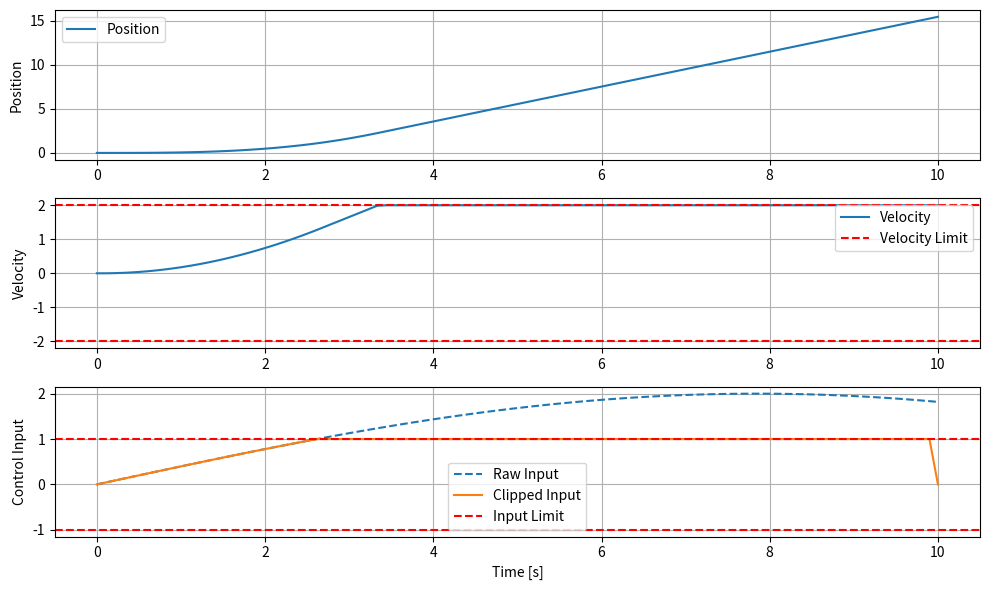

Write the Python code that produced this figure.
import matplotlib.pyplot as plt
import numpy as np

# Time settings
T = 0.1  # Time step
N = 100  # Number of steps
time = np.linspace(0, N * T, N)

# System dynamics (double integrator)
A = np.array([[1, T], [0, 1]])
B = np.array([[0.5 * T**2], [T]])

# Initialize state and control
x = np.zeros((2, N))  # state: [position; velocity]
u = np.zeros(N)  # control input

# Constraints
u_max = 1.0
v_max = 2.0

# Define time-varying control input
raw_u = 2 * np.sin(0.2 * time)  # unbounded signal

# Simulate the system
for k in range(N - 1):
    # Apply input constraint
    u[k] = np.clip(raw_u[k], -u_max, u_max)

    # System update
    # @: matrix multiplication
    # flatten(): convert B to a 1D array for multiplication
    x[:, k + 1] = A @ x[:, k] + B.flatten() * u[k]

    # Optionally apply a velocity constraint (clip after dynamics)
    if abs(x[1, k + 1]) > v_max:
        x[1, k + 1] = np.sign(x[1, k + 1]) * v_max
        # Re-adjust position so it matches the constrained velocity (approx)
        x[0, k + 1] = x[0, k] + T * x[1, k + 1]

# Plotting
plt.figure(figsize=(10, 6))
plt.subplot(3, 1, 1)
plt.plot(time, x[0], label="Position")
plt.ylabel("Position")
plt.grid()
plt.legend()

plt.subplot(3, 1, 2)
plt.plot(time, x[1], label="Velocity")
plt.axhline(v_max, color="r", linestyle="--", label="Velocity Limit")
plt.axhline(-v_max, color="r", linestyle="--")
plt.ylabel("Velocity")
plt.grid()
plt.legend()

plt.subplot(3, 1, 3)
plt.plot(time, raw_u, "--", label="Raw Input")
plt.plot(time, u, label="Clipped Input")
plt.axhline(u_max, color="r", linestyle="--", label="Input Limit")
plt.axhline(-u_max, color="r", linestyle="--")
plt.xlabel("Time [s]")
plt.ylabel("Control Input")
plt.grid()
plt.legend()

plt.tight_layout()
plt.show()
